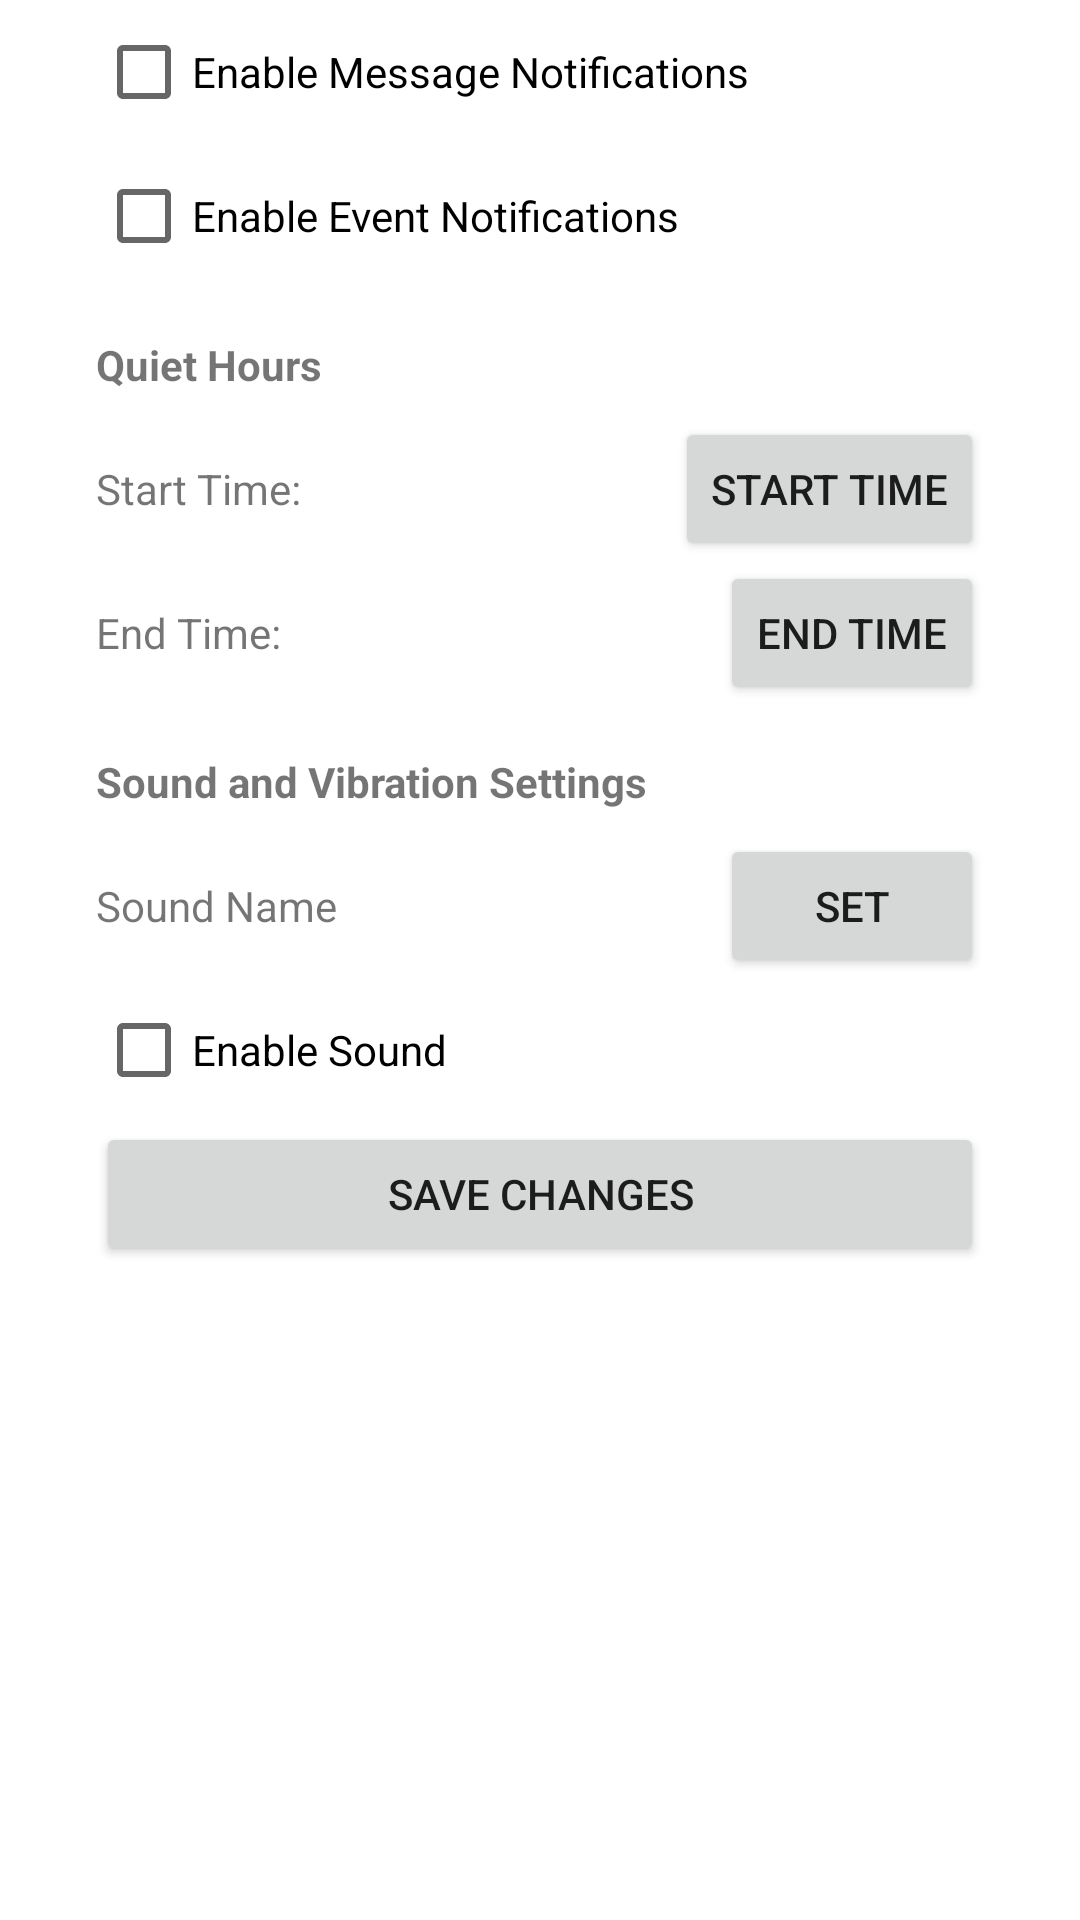

Reconstruct the res/layout file that produces this screen, plus the resources it refers to.
<!-- AndroidManifest.xml: application theme Theme.NoticeBoard -->
<!-- res/layout/fragment_settings.xml -->
<?xml version="1.0" encoding="utf-8"?>
<LinearLayout xmlns:android="http://schemas.android.com/apk/res/android"
    xmlns:tools="http://schemas.android.com/tools"
    android:layout_width="match_parent"
    android:layout_height="match_parent"
    android:orientation="vertical"
    tools:context=".SettingsFragment">

        
        <CheckBox
            android:id="@+id/checkBoxMessageNotifications"
            android:layout_width="match_parent"
            android:layout_height="wrap_content"
            android:layout_marginStart="32dp"
            android:layout_marginEnd="32dp"
            android:text="Enable Message Notifications" />

        <CheckBox
            android:id="@+id/checkBoxEventNotifications"
            android:layout_width="match_parent"
            android:layout_height="wrap_content"
            android:layout_marginStart="32dp"
            android:layout_marginEnd="32dp"
            android:text="Enable Event Notifications" />

        
        <TextView
            android:layout_width="match_parent"
            android:layout_height="wrap_content"
            android:layout_marginStart="32dp"
            android:layout_marginEnd="32dp"
            android:text="Quiet Hours"
            android:textStyle="bold"
            android:paddingTop="16dp"
            android:paddingBottom="8dp" />

        <LinearLayout
            android:layout_width="match_parent"
            android:layout_height="wrap_content"
            android:layout_marginStart="32dp"
            android:layout_marginEnd="32dp"
            android:orientation="horizontal">

            <TextView
                android:id="@+id/startTime"
                android:layout_width="wrap_content"
                android:layout_height="wrap_content"
                android:text="Start Time: "
                android:layout_weight="1" />

            
            <Button
                android:id="@+id/buttonStartTime"
                android:layout_width="wrap_content"
                android:layout_height="wrap_content"
                android:text="Start Time" />
        </LinearLayout>

        <LinearLayout
            android:layout_width="match_parent"
            android:layout_height="wrap_content"
            android:layout_marginStart="32dp"
            android:layout_marginEnd="32dp"
            android:orientation="horizontal">

            <TextView
                android:id="@+id/endTime"
                android:layout_width="wrap_content"
                android:layout_height="wrap_content"
                android:text="End Time: "
                android:layout_weight="1" />

            
            <Button
                android:id="@+id/buttonEndTime"
                android:layout_width="wrap_content"
                android:layout_height="wrap_content"
                android:text="End Time" />

        </LinearLayout>

        
        <TextView
            android:layout_width="match_parent"
            android:layout_height="wrap_content"
            android:layout_marginStart="32dp"
            android:layout_marginEnd="32dp"
            android:text="Sound and Vibration Settings"
            android:textStyle="bold"
            android:paddingTop="16dp"
            android:paddingBottom="8dp" />
    <LinearLayout
        android:layout_width="match_parent"
        android:layout_height="wrap_content"
        android:layout_marginStart="32dp"
        android:layout_marginEnd="32dp"
        android:orientation="horizontal">

    <TextView
        android:id="@+id/sound"
        android:layout_width="wrap_content"
        android:layout_height="wrap_content"
        android:text="Sound Name"
        android:layout_weight="1" />

    <Button
        android:id="@+id/select"
        android:layout_width="wrap_content"
        android:layout_height="wrap_content"
        android:text="SET" />

    </LinearLayout>

    <CheckBox
            android:id="@+id/checkBoxVibration"
            android:layout_width="match_parent"
            android:layout_height="wrap_content"
            android:layout_marginStart="32dp"
            android:layout_marginEnd="32dp"
            android:text="Enable Sound" />

        
        <Button
            android:id="@+id/buttonSave"
            android:layout_width="match_parent"
            android:layout_height="wrap_content"
            android:layout_marginStart="32dp"
            android:layout_marginEnd="32dp"
            android:text="Save Changes" />


</LinearLayout>
<!-- resources referenced by this layout -->
<resources>
  <style name="Theme.NoticeBoard" parent="Theme.MaterialComponents.DayNight.DarkActionBar">
          
          <item name="colorPrimary">@color/purple_500</item>
          <item name="colorPrimaryVariant">@color/purple_700</item>
          <item name="colorOnPrimary">@color/white</item>
          
          <item name="colorSecondary">@color/teal_200</item>
          <item name="colorSecondaryVariant">@color/teal_700</item>
          <item name="colorOnSecondary">@color/black</item>
          
          <item name="android:statusBarColor" tools:targetApi="l">?attr/colorPrimaryVariant</item>
          
          <item name="windowActionBar">false</item>
          <item name="windowNoTitle">true</item>
      </style>
  <color name="purple_500">#5DADE2</color>
  <color name="purple_700">#5DADE2</color>
  <color name="white">#FFFFFFFF</color>
  <color name="teal_200">#5DADE2</color>
  <color name="teal_700">#5DADE2</color>
  <color name="black">#FF000000</color>
</resources>
